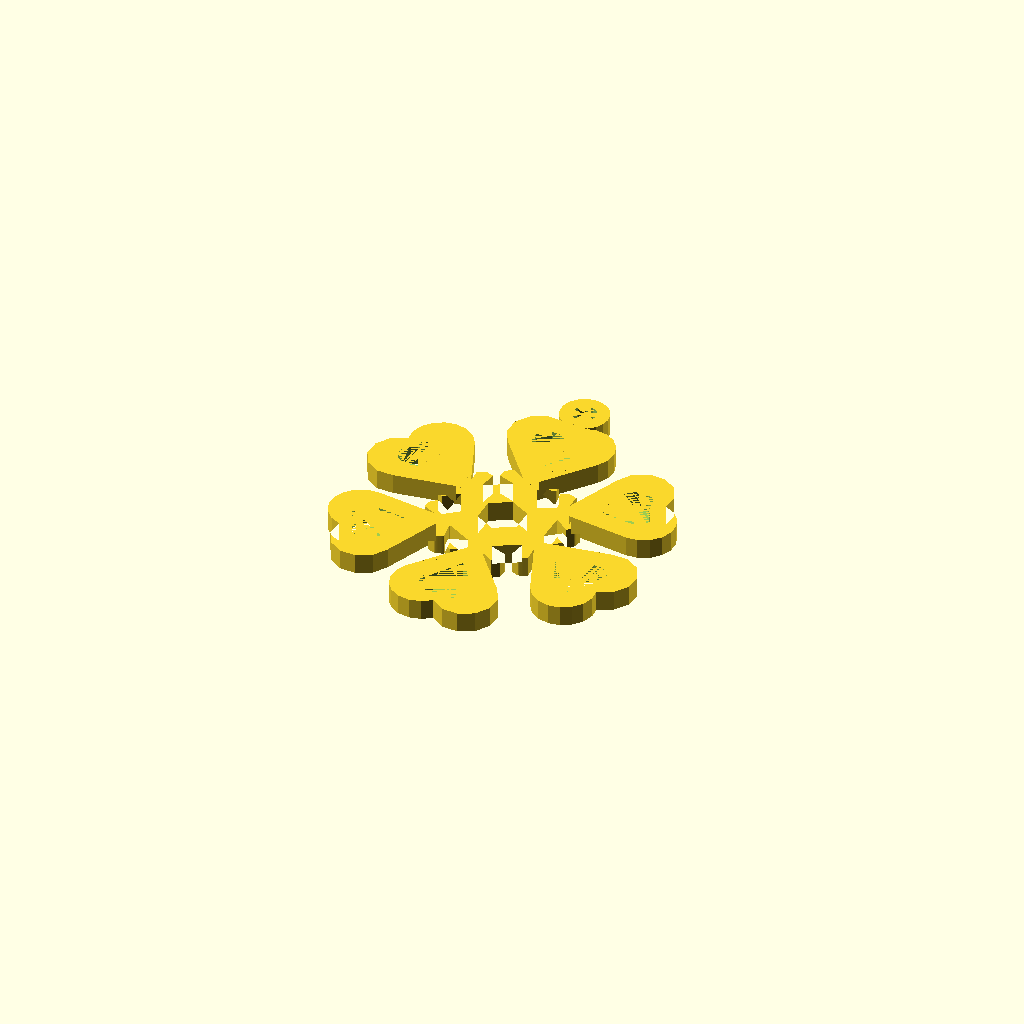
Cell 1 — every parameter at its default value.
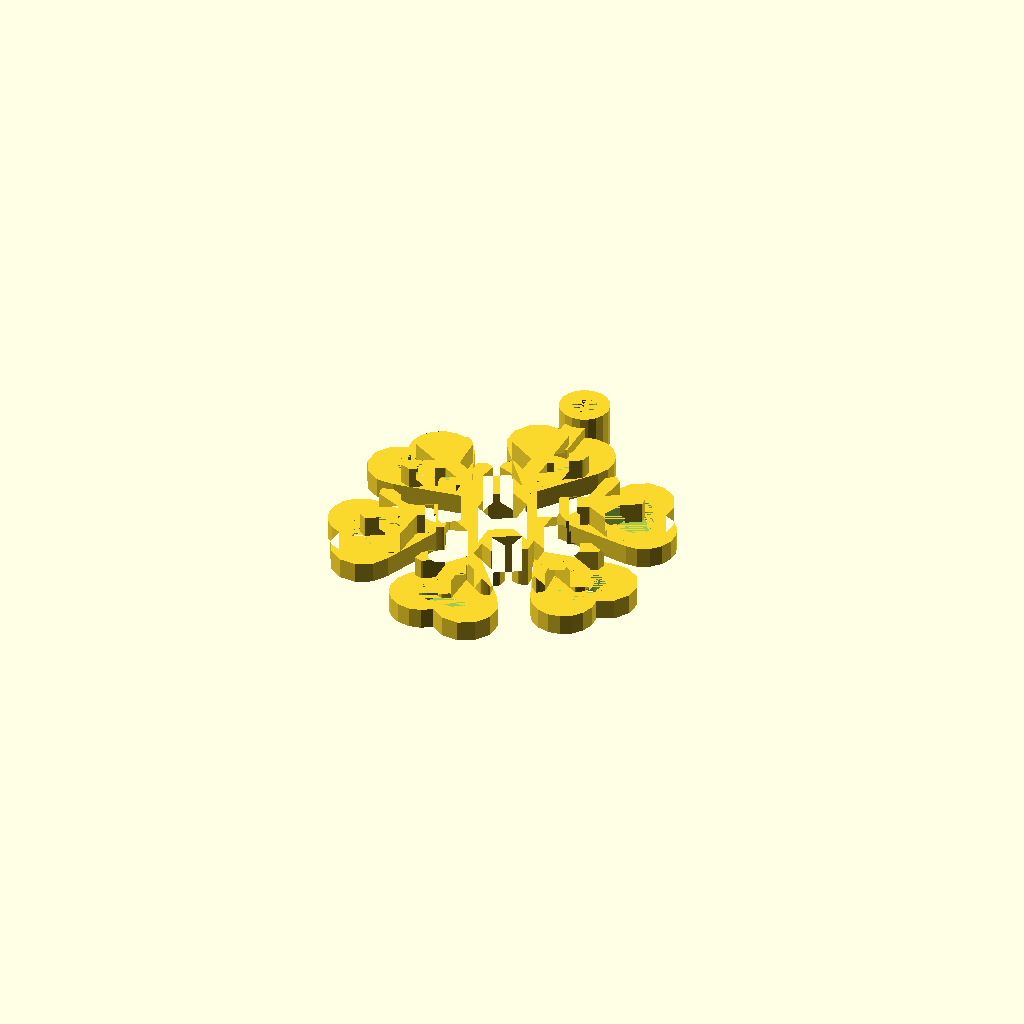
Cell 2: the same model with h = 10.
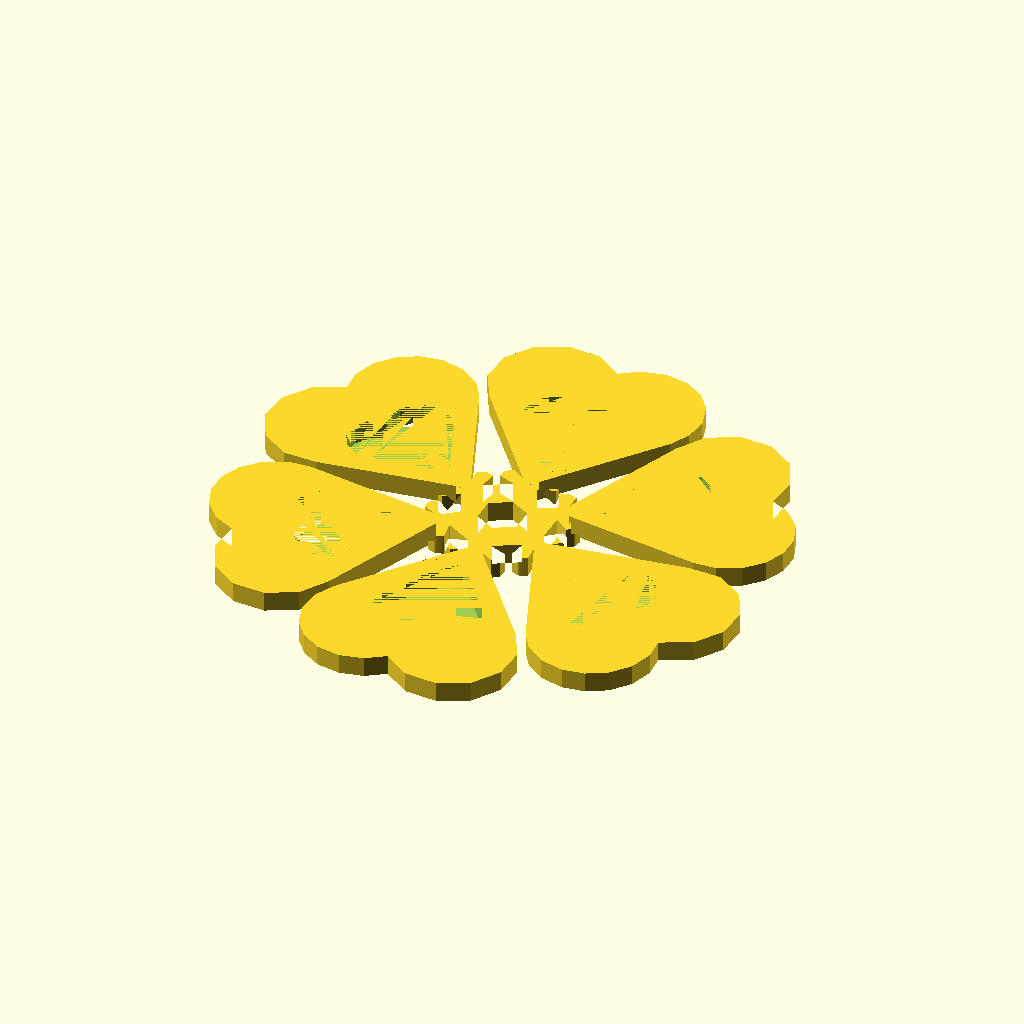
Cell 3: scale = 1.8 (everything else at default).
One fixed orthographic camera (rotation 55°, 0°, 25°; colour scheme Cornfield) for every cell.
The OpenSCAD source (Old 3D/Christams/snowflakes/grandpa2.scad):
h = 5;
scale = 0.9;

module feature(){
		translate([0,13,0])scale([scale,scale,1])translate([0,0,-h/2])import("heart.stl");
}

module six_feature(){
	union() {
		for(i = [0:360 / 6:360]){
			rotate([0,0,i]) feature();
		}
	}
}

module base(){
	scale([0.7,0.7,1])
	translate([0,0,-h/2])linear_extrude(height = h) import("snowflake.dxf");
}


module loop() {
	translate([0,45,0]) {
		union(){
			difference() {
				cylinder(h,6,6, center = true);
				cylinder(h,3,3, center = true);
			}
			translate([0,-10,0])cube([5,10,5], center = true);
		}
	}
}

difference() {
	union() {
		six_feature();
		base();
		loop();
	}
	for(i = [0:360 / 6 : 360]) {
		rotate([0,0,i]) {
			translate([0,15,0])scale([0.5,0.5,1])feature();
		}
	}
}

//translate([0,0,-5]) color([0,1,0]) cylinder(h,40,40);
Customizer parameters (derived from the source; name, type, default, range or options):
h: number, default 5
scale: number, default 0.9
